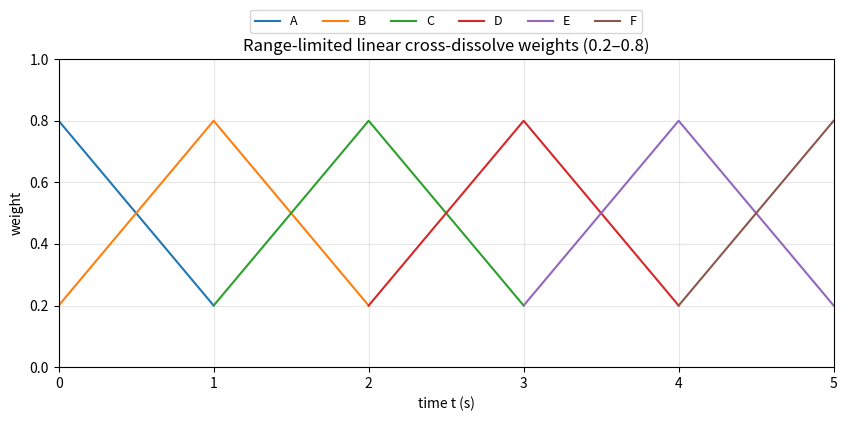

Source code (Python): (Note: this script raises an exception after producing the figure.)
import os
import numpy as np
import matplotlib.pyplot as plt

# ======================
# CONFIG
# ======================
OUT_PNG = None  # e.g. r"D:\vectionProject\public\camera3images\weight_lin_range_0p2_0p8_0_5s.png"

FPS = 60
T_START = 0.0
T_END = 5.0

STEP_SEC = 1.0
W_MIN = 0.2
W_MAX = 0.8

LABELS = list("ABCDEFGHIJKLMNOPQRSTUVWXYZ")

EPS = 1e-12


def wB_range(u: np.ndarray) -> np.ndarray:
    """Range-limited B weight: u in [0,1] -> [W_MIN, W_MAX]."""
    return W_MIN + (W_MAX - W_MIN) * u


def main():
    # 0..5s with 1s per segment => 5 segments => 6 frames (A..F)
    n_segments = int((T_END - T_START) / STEP_SEC)  # 5
    n_frames = n_segments + 1  # 6

    dt = 1.0 / FPS
    t = np.arange(T_START, T_END + 0.5 * dt, dt)  # include T_END exactly

    # Pre-fill with NaN so non-participating spans are not plotted (no vertical lines)
    W_plot = np.full((n_frames, len(t)), np.nan, dtype=np.float64)

    # Build per-segment weights, then write into the two participating frames only
    for k in range(n_segments):
        seg_start = k * STEP_SEC
        seg_end = (k + 1) * STEP_SEC

        # inclusive on both ends so boundary points (t=1,2,...) are kept
        m = (t >= seg_start - EPS) & (t <= seg_end + EPS)

        u = (t[m] - seg_start) / STEP_SEC
        u = np.clip(u, 0.0, 1.0)

        wB = wB_range(u)
        wA = 1.0 - wB

        # frame k is A, frame k+1 is B in this segment
        W_plot[k, m] = wA
        W_plot[k + 1, m] = wB

    # Plot
    plt.figure(figsize=(10, 4))
    for i in range(n_frames):
        label = LABELS[i] if i < len(LABELS) else f"F{i}"
        plt.plot(t, W_plot[i], label=label)

    plt.xlim(T_START, T_END)
    plt.ylim(0.0, 1.0)
    plt.xlabel("time t (s)")
    plt.ylabel("weight")
    plt.title(f"Range-limited linear cross-dissolve weights ({W_MIN:.1f}–{W_MAX:.1f})")
    plt.grid(True, alpha=0.3)
    plt.legend(ncol=6, fontsize=9, loc="upper center", bbox_to_anchor=(0.5, 1.18))

    if OUT_PNG is None:
        out_dir = os.path.dirname(os.path.abspath(__file__))
        out_name = (
            f"weight_lin_range_{str(W_MIN).replace('.','p')}_{str(W_MAX).replace('.','p')}_"
            f"{int(T_START)}_{int(T_END)}s.png"
        )
        out_path = os.path.join(out_dir, out_name)
    else:
        out_path = OUT_PNG

    plt.tight_layout()
    plt.savefig(out_path, dpi=200)
    plt.close()
    print(f"[Saved] {out_path}")


if __name__ == "__main__":
    main()
